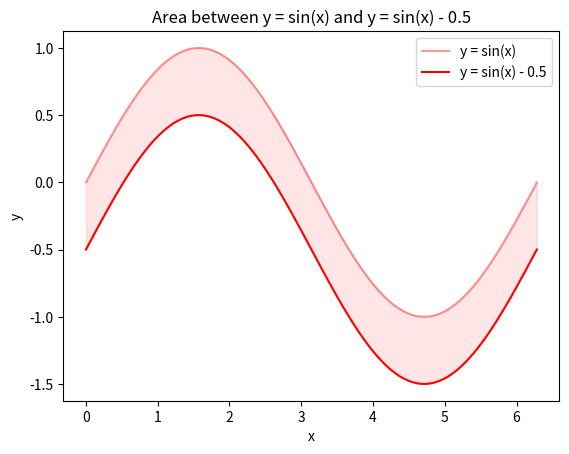

The matplotlib source for this figure:
import numpy as np
import random

np.random.seed(1024)
# 平均每小时进入 60 辆车，计算平均时间间隔
mean_interval = 3600 / 60
intervals = []

# 生成指数分布的时间间隔
while sum(intervals) < 3600:
    interval = np.random.exponential(mean_interval) + 0.35
    intervals.append(interval)

min_interval = min(intervals)
print(f"min_interval: {min_interval}")
# 计算车辆进入时间
entry_times = [sum(intervals[:i]) for i in range(1, len(intervals)+1)]

print("一小时内车辆的模拟进入时间：")
for time in entry_times:
    print(f"{time} 秒")


import matplotlib.pyplot as plt

# Generate x values
x = np.linspace(0, 2 * np.pi, 1000)

# Calculate y values
y1 = np.sin(x)
y2 = np.sin(x) - 0.5

# Create the plot
plt.plot(x, y1, label='y = sin(x)', color='red', alpha=0.4)
plt.plot(x, y2, label='y = sin(x) - 0.5', color='red', alpha=1.0)

# Fill the area between the curves
plt.fill_between(x, y1, y2, where=(y1 > y2), color='red', alpha=0.1)

# Add labels and title
plt.xlabel('x')
plt.ylabel('y')
plt.title('Area between y = sin(x) and y = sin(x) - 0.5')
plt.legend()

# Show the plot
plt.show()


